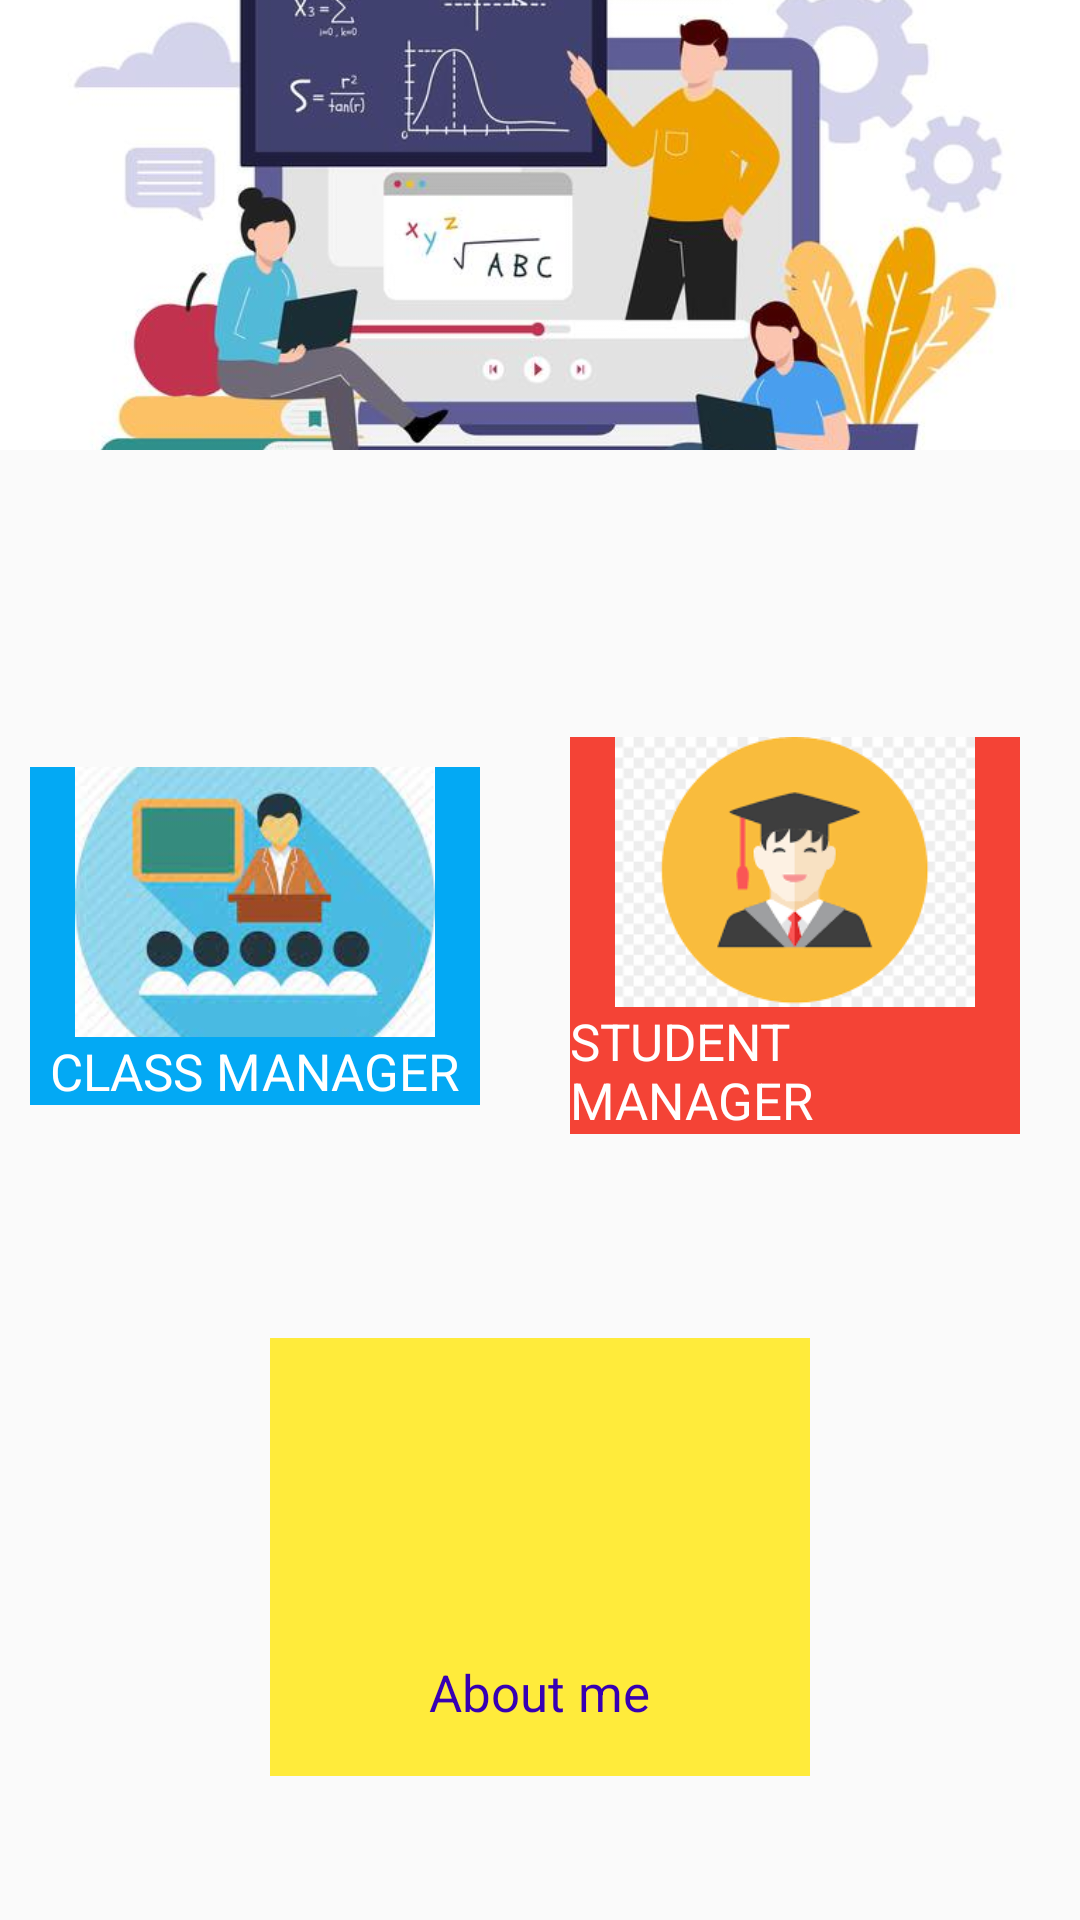

Here is an Android app screen rendered from its layout file. Give the layout XML and the strings, colors and styles it references.
<!-- AndroidManifest.xml: application theme Theme.DoAnGiuaKy -->
<!-- res/layout/activity_main.xml -->
<?xml version="1.0" encoding="utf-8"?>
<LinearLayout xmlns:android="http://schemas.android.com/apk/res/android"
    xmlns:app="http://schemas.android.com/apk/res-auto"
    xmlns:tools="http://schemas.android.com/tools"
    android:layout_width="match_parent"
    android:layout_height="match_parent"
    android:gravity="center"
    android:orientation="vertical"
    tools:context=".MainActivity">

    <ImageView
        android:layout_width="wrap_content"
        android:layout_height="150dp"
        android:scaleType="centerCrop"
        android:src="@drawable/icon_qunlysv"
        app:layout_constraintStart_toStartOf="parent"
        app:layout_constraintTop_toTopOf="parent"></ImageView>

    <LinearLayout
        android:layout_width="match_parent"
        android:layout_height="match_parent"
        android:gravity="center"
        android:orientation="vertical"
        android:weightSum="9">

        <LinearLayout
            android:layout_width="match_parent"
            android:layout_height="wrap_content"
            android:layout_weight="3"
            android:gravity="center"
            android:orientation="horizontal">

            <LinearLayout
                android:id="@+id/btn_lophoc"
                android:layout_width="120dp"
                android:layout_height="wrap_content"
                android:layout_margin="10dp"
                android:layout_weight="10"
                android:background="#03A9F4"
                android:gravity="center"
                android:onClick="lophoc"
                android:orientation="vertical">

                <ImageView
                    android:layout_width="120dp"
                    android:layout_height="90dp"
                    android:scaleType="centerCrop"
                    android:src="@drawable/icon_lophoc"></ImageView>

                <TextView
                    android:layout_width="wrap_content"
                    android:layout_height="wrap_content"
                    android:text="@string/class_manager"
                    android:textColor="@color/white"
                    android:textSize="17dp"></TextView>
            </LinearLayout>
            <LinearLayout
                android:id="@+id/btn_sinhvien"
                android:layout_width="120dp"
                android:layout_height="wrap_content"
                android:layout_margin="20dp"
                android:layout_weight="10"
                android:background="#F44336"
                android:gravity="center"
                android:onClick="sinhvien"
                android:orientation="vertical">

                <ImageView
                    android:layout_width="120dp"
                    android:layout_height="90dp"
                    android:scaleType="centerCrop"
                    android:src="@drawable/icon_sv"></ImageView>

                <TextView
                    android:layout_width="wrap_content"
                    android:layout_height="wrap_content"
                    android:text="@string/student_manager"
                    android:textColor="@color/white"
                    android:textSize="17dp"></TextView>
            </LinearLayout>
        </LinearLayout>












        <LinearLayout
            android:layout_width="200dp"
            android:layout_height="90dp"
            android:layout_weight="3"
            android:gravity="center"
            android:orientation="horizontal">

            <LinearLayout
                android:id="@+id/btn_aboutme"
                android:layout_width="match_parent"
                android:layout_height="match_parent"
                android:layout_margin="10dp"
                android:layout_weight="5"
                android:background="#FFEB3B"
                android:gravity="center"
                android:onClick="aboutme"
                android:orientation="vertical">

                <ImageView
                    android:layout_width="120dp"
                    android:layout_height="90dp"
                    android:scaleType="centerCrop"
                    android:src="@drawable/icon_aboutme"></ImageView>

                <TextView
                    android:layout_width="wrap_content"
                    android:layout_height="wrap_content"
                    android:text="@string/about_me"
                    android:textColor="@color/purple_700"
                    android:textSize="17dp"></TextView>
            </LinearLayout>
        </LinearLayout>
    </LinearLayout>
</LinearLayout>
<!-- resources referenced by this layout -->
<resources>
  <!-- drawable icon_lophoc: jpg bitmap (drawable, 6842 bytes) -->
  <!-- drawable icon_qunlysv: jpg bitmap (drawable, 33796 bytes) -->
  <!-- drawable icon_sv: jpg bitmap (drawable, 5911 bytes) -->
  <string name="about_me">About me</string>
  <string name="class_manager">CLASS MANAGER</string>
  <string name="student_manager">STUDENT MANAGER</string>
  <style name="Theme.DoAnGiuaKy" parent="Theme.AppCompat.Light.DarkActionBar">
          
          <item name="colorPrimary">@color/purple_500</item>
          <item name="colorPrimaryDark">@color/purple_700</item>
          <item name="colorAccent">@color/teal_200</item>
          
      </style>
  <!-- not gathered from this repository: default colours our renderer supplied (Android Studio template values) -->
  <color name="purple_500">#FF6200EE</color>
  <color name="purple_700">#FF3700B3</color>
  <color name="teal_200">#FF03DAC5</color>
  <color name="white">#FFFFFFFF</color>
</resources>
